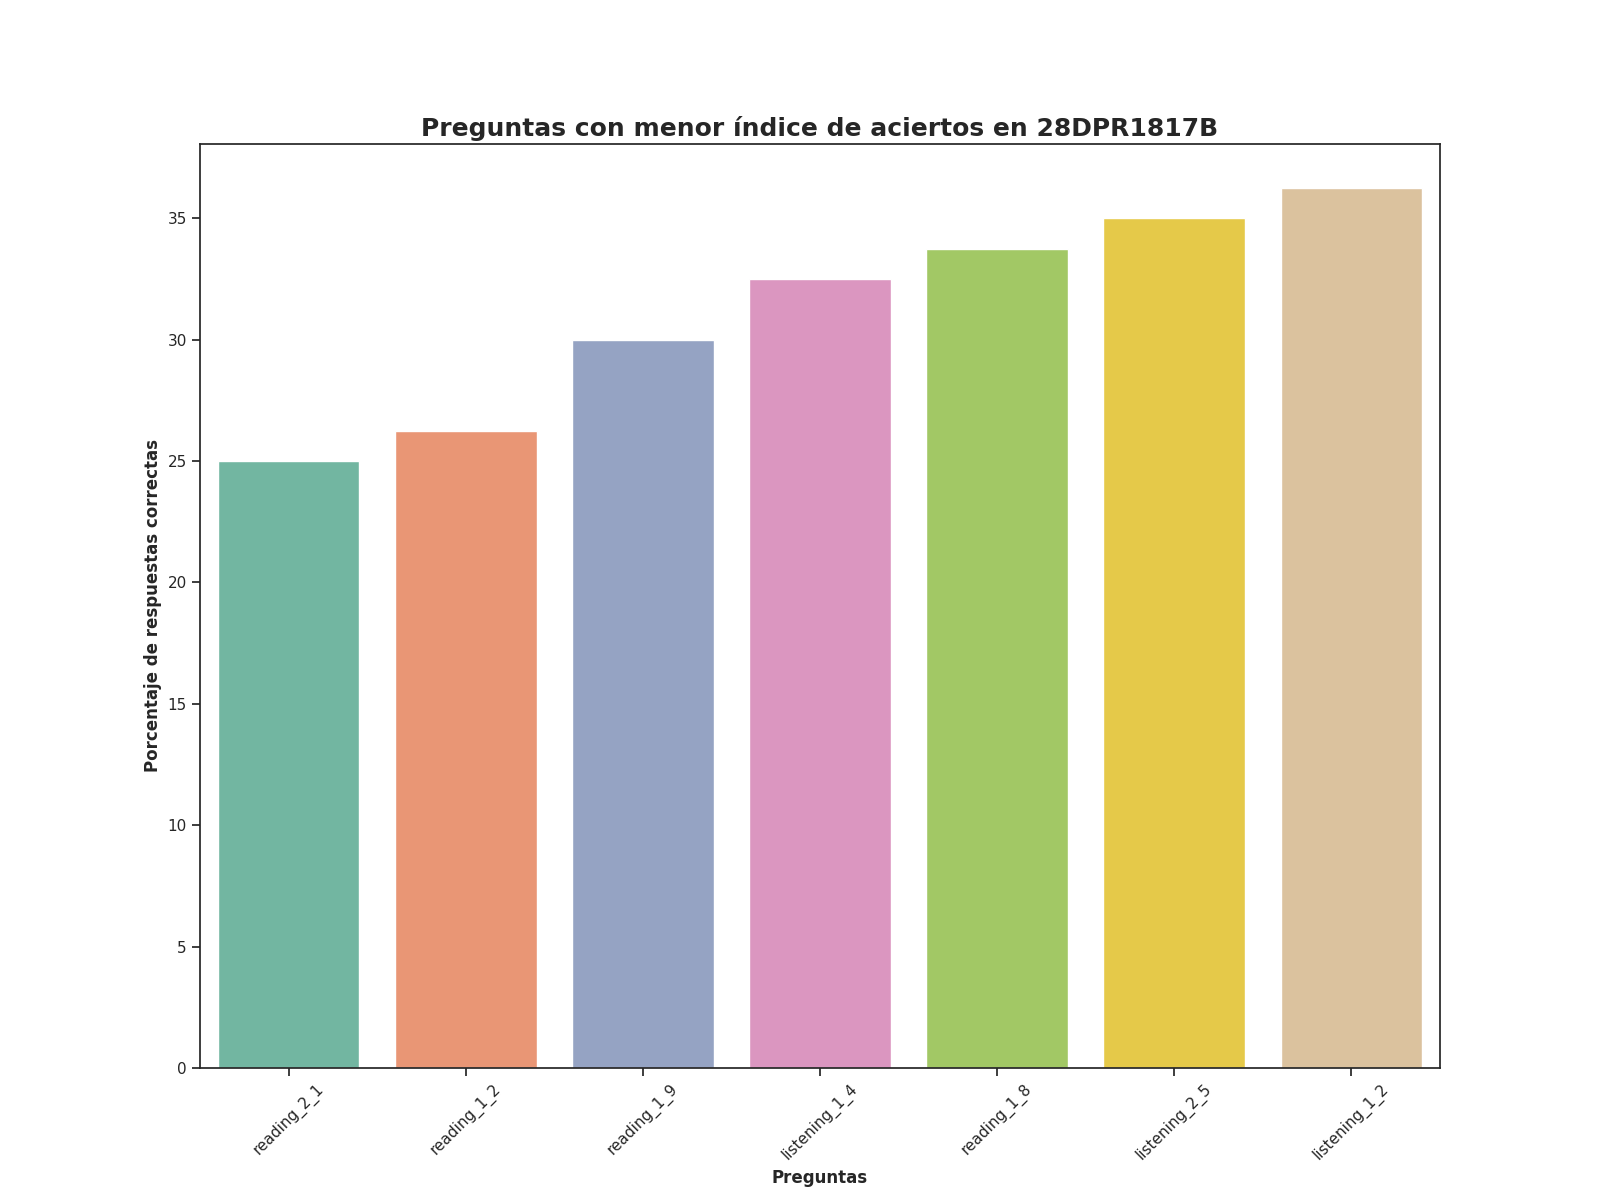

The file beside this chart, header and first rows:
question, number_correct_answers, percentage_correct_answers, Top
reading_2_1, 20.0, 25.0, 1
reading_1_2, 21.0, 26.25, 2
reading_1_9, 24.0, 30.0, 3
listening_1_4, 26.0, 32.5, 4
reading_1_8, 27.0, 33.75, 5
listening_2_5, 28.0, 35.0, 6
listening_1_2, 29.0, 36.25, 7
